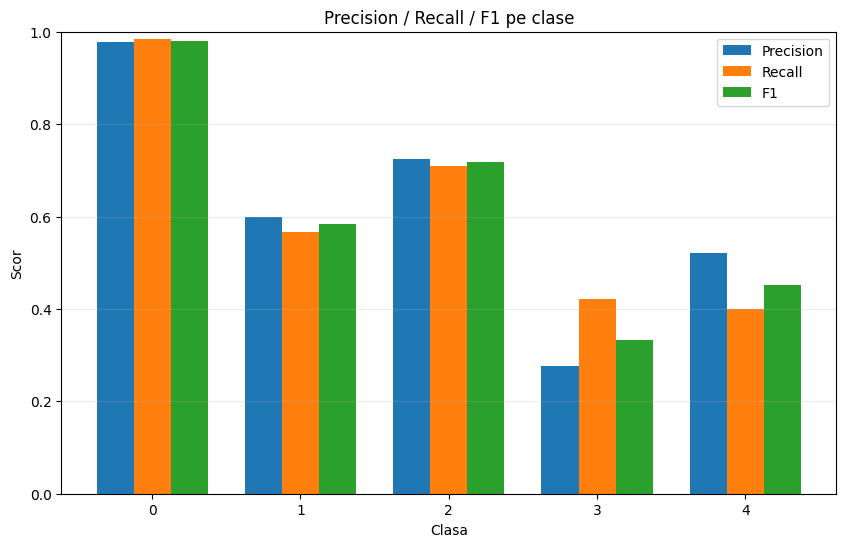

The data file committed next to this chart (first rows):
class, precision, recall, f1, support
0, 0.978, 0.9834, 0.9807, 181
1, 0.6, 0.5676, 0.5833, 37
2, 0.7245, 0.71, 0.7172, 100
3, 0.2759, 0.4211, 0.3333, 19
4, 0.5217, 0.4, 0.4528, 30
